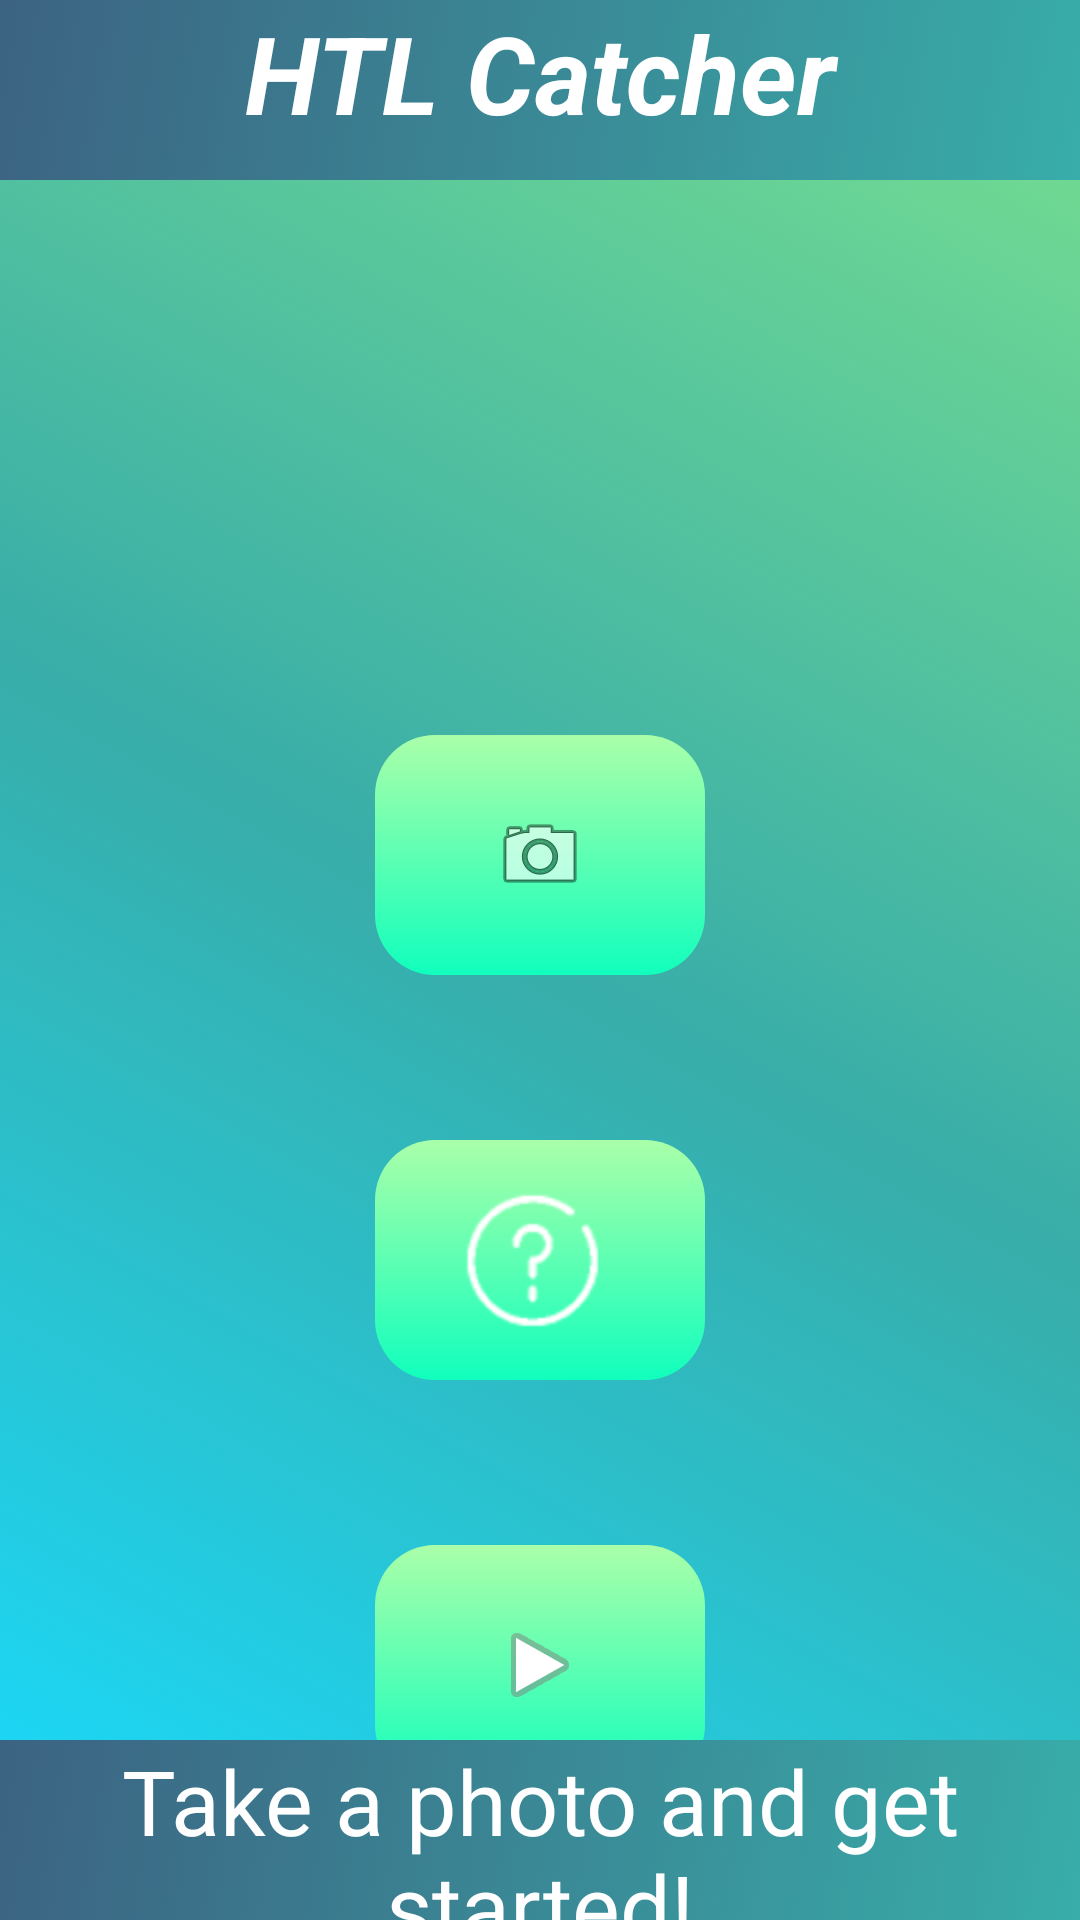

Layout XML and referenced resources for this Android screen:
<!-- AndroidManifest.xml: application theme AppTheme -->
<!-- res/layout/activity_main.xml -->
<?xml version = "1.0" encoding = "utf-8"?>
<android.support.constraint.ConstraintLayout xmlns:android="http://schemas.android.com/apk/res/android"
  xmlns:app="http://schemas.android.com/apk/res-auto"
  xmlns:tools="http://schemas.android.com/tools"
  android:layout_width="match_parent"
  android:layout_height="match_parent"
  android:background="@drawable/background_main"
  tools:context="tirol.htlanichstrasse.htlcatcher.game.activity.MainActivity">

  <TextView
    android:id="@+id/title"
    android:layout_width="match_parent"
    android:layout_height="60dp"
    android:background="@drawable/background_title_footer"
    android:text="@string/main_title"
    android:textAlignment="center"
    android:textColor="#ffffff"
    android:textSize="36sp"
    android:textStyle="bold|italic"
    app:layout_constraintLeft_toLeftOf="parent"
    app:layout_constraintRight_toRightOf="parent"
    app:layout_constraintTop_toTopOf="parent" />

  <ImageView
    android:id="@+id/htlLogo"
    android:layout_width="fill_parent"
    android:layout_height="@dimen/logo_height"
    android:layout_marginTop="40dp"
    android:contentDescription="@string/generic_app_name"
    android:src="@drawable/logo"
    app:layout_constraintLeft_toLeftOf="parent"
    app:layout_constraintRight_toRightOf="parent"
    app:layout_constraintTop_toBottomOf="@+id/title" />

  <ImageButton
    android:id="@+id/setPhotoButton"
    android:layout_width="@dimen/button_width"
    android:layout_height="@dimen/button_height"
    android:layout_marginTop="45dp"
    android:background="@drawable/button_main_design"
    android:contentDescription="@string/main_takephoto_button"
    android:onClick="onImageSelectionButtonClicked"
    android:text="@string/main_takephoto_toast_nopermission"
    app:layout_constraintLeft_toLeftOf="parent"
    app:layout_constraintRight_toRightOf="parent"
    app:layout_constraintTop_toBottomOf="@+id/htlLogo"
    app:srcCompat="@android:drawable/ic_menu_camera" />

  <ImageButton
    android:id="@+id/instructionsButton"
    android:layout_width="@dimen/button_width"
    android:layout_height="@dimen/button_height"
    android:layout_marginTop="55dp"
    android:background="@drawable/button_main_design"
    android:contentDescription="@string/main_instruction_button"
    android:onClick="onInstructionsButtonClicked"
    app:layout_constraintLeft_toLeftOf="parent"
    app:layout_constraintRight_toRightOf="parent"
    app:layout_constraintTop_toBottomOf="@+id/setPhotoButton"
    app:srcCompat="@drawable/instructions" />

  <ImageButton
    android:id="@+id/playBt"
    android:layout_width="@dimen/button_width"
    android:layout_height="@dimen/button_height"
    android:layout_marginTop="55dp"
    android:background="@drawable/button_main_design"
    android:contentDescription="@string/main_play_button"
    android:onClick="onPlayButtonClicked"
    app:layout_constraintLeft_toLeftOf="parent"
    app:layout_constraintRight_toRightOf="parent"
    app:layout_constraintTop_toBottomOf="@+id/instructionsButton"
    app:srcCompat="@android:drawable/ic_media_play" />

  <TextView
    android:id="@+id/footer"
    android:layout_width="fill_parent"
    android:layout_height="60dp"
    android:background="@drawable/background_title_footer"
    android:maxLines="2"
    android:text="@string/main_takephoto_button_description"
    android:textAlignment="center"
    android:textColor="#ffffffff"
    android:textSize="30sp"
    app:layout_constraintBottom_toBottomOf="parent"
    app:layout_constraintLeft_toLeftOf="parent"
    app:layout_constraintRight_toRightOf="parent" />
</android.support.constraint.ConstraintLayout>
<!-- resources referenced by this layout -->
<resources>
  <dimen name="button_height">80dp</dimen>
  <dimen name="button_width">110dp</dimen>
  <dimen name="logo_height">100dp</dimen>
  <!-- drawable background_main (drawable) -->
  <?xml version = "1.0" encoding = "utf-8"?>
  <selector xmlns:android = "http://schemas.android.com/apk/res/android">
    <item>
      <shape>
        <gradient
          android:angle = "45"
          android:startColor = "#18dcff"
          android:centerColor = "#38ada9"
          android:endColor = "#78e08f"
        />
      </shape>
    </item>
  </selector>
  
  
  <!-- drawable background_title_footer (drawable) -->
  <?xml version = "1.0" encoding = "utf-8"?>
  <selector xmlns:android = "http://schemas.android.com/apk/res/android">
    <item>
      <shape>
        <gradient
          android:angle = "135"
          android:startColor = "#38ada9"
          android:endColor = "#3c6382"
        />
      </shape>
    </item>
  </selector>
  <!-- drawable button_main_design (drawable) -->
  <?xml version = "1.0" encoding = "utf-8"?>
  <selector xmlns:android = "http://schemas.android.com/apk/res/android">
    <item android:state_pressed = "true">
      <shape android:shape = "rectangle">
        <corners android:radius = "35dp"/>
        <gradient android:angle = "-45" android:startColor = "#345953" android:endColor = "#689a92"/>
      </shape>
    </item>
    <item android:state_focused = "true">
      <shape android:shape = "rectangle">
        <corners android:radius = "20dp"/>
      </shape>
    </item>
    <item >
      <shape android:shape = "rectangle">
        <corners android:radius = "20dp"/>
        <gradient android:angle = "-45" android:startColor = "#AAFFA9" android:endColor = "#11FFBD"/>
      </shape>
    </item>
  </selector>
  <!-- drawable instructions: png bitmap (drawable-hdpi, 4414 bytes) -->
  <string name="generic_app_name">HTL Catcher</string>
  <string name="main_instruction_button">That\'s how you play.</string>
  <string name="main_play_button">Start game</string>
  <string name="main_takephoto_button">Take photo</string>
  <string name="main_takephoto_button_description">Take a photo and get started!</string>
  <string name="main_takephoto_toast_nopermission">(The app needs access to your camera for this)</string>
  <string name="main_title">HTL Catcher</string>
  <style name="AppTheme" parent="Theme.AppCompat.Light.NoActionBar">
      <item name="colorPrimary">@color/colorPrimary</item>
      <item name="colorPrimaryDark">@color/colorPrimaryDark</item>
      <item name="colorAccent">@color/colorAccent</item>
      <item name="android:windowNoTitle">true</item>
      <item name="android:windowActionBar">false</item>
      <item name="android:windowFullscreen">true</item>
      <item name="android:windowContentOverlay">@null</item>
    </style>
  <color name="colorPrimary">#3F51B5</color>
  <color name="colorPrimaryDark">#303F9F</color>
  <color name="colorAccent">#FF4081</color>
</resources>
